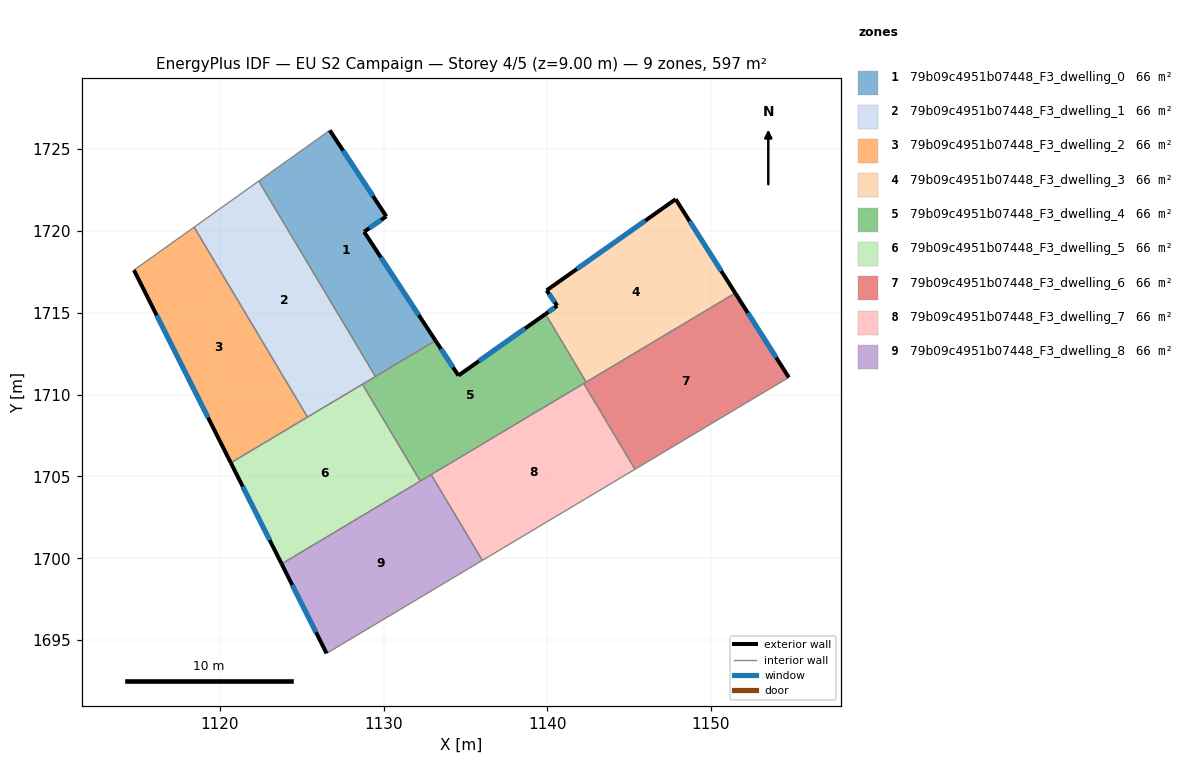
=== STOREY PLAN SPEC (per zone: floor XY polygon, exterior-wall plan segments, windows/doors) ===
zone 1: 79b09c4951b07448_F3_dwelling_0  (66.3 m²)
  floor: (1130.17, 1720.89) (1128.81, 1719.95) (1133.17, 1713.30) (1129.50, 1711.11) (1122.37, 1723.05) (1126.71, 1726.15)
  exterior wall: (1130.17, 1720.89) – (1126.71, 1726.15)  [6.3 m]
    window: (1129.35, 1722.13) – (1127.52, 1724.92)  [5.3 m²]
  exterior wall: (1128.81, 1719.95) – (1130.17, 1720.89)  [1.7 m]
    window: (1129.13, 1720.17) – (1129.85, 1720.67)  [1.4 m²]
  exterior wall: (1133.17, 1713.30) – (1128.81, 1719.95)  [8.0 m]
    window: (1132.15, 1714.86) – (1129.83, 1718.39)  [6.7 m²]
  interior walls: 3
zone 2: 79b09c4951b07448_F3_dwelling_1  (66.3 m²)
  floor: (1122.37, 1723.05) (1129.50, 1711.11) (1125.35, 1708.63) (1118.42, 1720.24)
  interior walls: 5
zone 3: 79b09c4951b07448_F3_dwelling_2  (66.3 m²)
  floor: (1118.42, 1720.24) (1125.35, 1708.63) (1120.66, 1705.83) (1114.74, 1717.61)
  exterior wall: (1114.74, 1717.61) – (1120.66, 1705.83)  [13.2 m]
    window: (1116.13, 1714.84) – (1119.27, 1708.60)  [11.1 m²]
  interior walls: 3
zone 4: 79b09c4951b07448_F3_dwelling_3  (66.3 m²)
  floor: (1147.85, 1721.94) (1151.49, 1716.21) (1142.38, 1710.77) (1139.90, 1714.93) (1140.61, 1715.43) (1139.96, 1716.37)
  exterior wall: (1151.49, 1716.21) – (1147.85, 1721.94)  [6.8 m]
    window: (1150.64, 1717.55) – (1148.70, 1720.60)  [5.7 m²]
  exterior wall: (1140.61, 1715.43) – (1139.90, 1714.93)  [0.9 m]
    window: (1140.44, 1715.31) – (1140.06, 1715.04)  [0.7 m²]
  exterior wall: (1139.96, 1716.37) – (1140.61, 1715.43)  [1.1 m]
    window: (1140.11, 1716.15) – (1140.46, 1715.65)  [1.0 m²]
  exterior wall: (1147.85, 1721.94) – (1139.96, 1716.37)  [9.7 m]
    window: (1146.00, 1720.64) – (1141.81, 1717.68)  [8.1 m²]
  interior walls: 2
zone 5: 79b09c4951b07448_F3_dwelling_4  (66.3 m²)
  floor: (1139.90, 1714.93) (1142.38, 1710.77) (1132.24, 1704.71) (1128.71, 1710.63) (1133.17, 1713.30) (1134.57, 1711.17)
  exterior wall: (1134.57, 1711.17) – (1133.17, 1713.30)  [2.6 m]
    window: (1134.24, 1711.67) – (1133.50, 1712.80)  [2.2 m²]
  exterior wall: (1139.90, 1714.93) – (1134.57, 1711.17)  [6.5 m]
    window: (1138.65, 1714.04) – (1135.82, 1712.05)  [5.5 m²]
  interior walls: 7
zone 6: 79b09c4951b07448_F3_dwelling_5  (66.3 m²)
  floor: (1128.71, 1710.63) (1132.24, 1704.71) (1123.77, 1699.66) (1120.66, 1705.83)
  exterior wall: (1120.66, 1705.83) – (1123.77, 1699.66)  [6.9 m]
    window: (1121.39, 1704.38) – (1123.04, 1701.11)  [5.8 m²]
  interior walls: 4
zone 7: 79b09c4951b07448_F3_dwelling_6  (66.3 m²)
  floor: (1151.49, 1716.21) (1154.77, 1711.05) (1145.36, 1705.44) (1142.23, 1710.68)
  exterior wall: (1154.77, 1711.05) – (1151.49, 1716.21)  [6.1 m]
    window: (1154.00, 1712.26) – (1152.26, 1715.00)  [5.2 m²]
  interior walls: 4
zone 8: 79b09c4951b07448_F3_dwelling_7  (66.3 m²)
  floor: (1142.23, 1710.68) (1145.36, 1705.44) (1136.03, 1699.87) (1132.91, 1705.11)
  interior walls: 4
zone 9: 79b09c4951b07448_F3_dwelling_8  (66.3 m²)
  floor: (1132.91, 1705.11) (1136.03, 1699.87) (1126.52, 1694.19) (1123.77, 1699.66)
  exterior wall: (1123.77, 1699.66) – (1126.52, 1694.19)  [6.1 m]
    window: (1124.41, 1698.37) – (1125.87, 1695.47)  [5.2 m²]
  interior walls: 4

=== DERIVED (storey summary) ===
Building: EU S2 Campaign
Storey: 4 of 5  (floor level z = 9.00 m)
Storey gross floor area: 596.9 m²
Zones on this storey: 9
  - 79b09c4951b07448_F3_dwelling_0: floor 66.3 m²; exterior wall 15.9 m (47.7 m²); 3 window(s) 13.4 m²; WWR 28.1%
  - 79b09c4951b07448_F3_dwelling_1: floor 66.3 m²
  - 79b09c4951b07448_F3_dwelling_2: floor 66.3 m²; exterior wall 13.2 m (39.6 m²); 1 window(s) 11.1 m²; WWR 28.1%
  - 79b09c4951b07448_F3_dwelling_3: floor 66.3 m²; exterior wall 18.5 m (55.4 m²); 4 window(s) 15.6 m²; WWR 28.1%
  - 79b09c4951b07448_F3_dwelling_4: floor 66.3 m²; exterior wall 9.1 m (27.2 m²); 2 window(s) 7.6 m²; WWR 28.1%
  - 79b09c4951b07448_F3_dwelling_5: floor 66.3 m²; exterior wall 6.9 m (20.7 m²); 1 window(s) 5.8 m²; WWR 28.1%
  - 79b09c4951b07448_F3_dwelling_6: floor 66.3 m²; exterior wall 6.1 m (18.3 m²); 1 window(s) 5.2 m²; WWR 28.1%
  - 79b09c4951b07448_F3_dwelling_7: floor 66.3 m²
  - 79b09c4951b07448_F3_dwelling_8: floor 66.3 m²; exterior wall 6.1 m (18.4 m²); 1 window(s) 5.2 m²; WWR 28.1%
Zone adjacency (shared interzone walls):
  - 79b09c4951b07448_F3_dwelling_0 ↔ 79b09c4951b07448_F3_dwelling_1
  - 79b09c4951b07448_F3_dwelling_0 ↔ 79b09c4951b07448_F3_dwelling_4
  - 79b09c4951b07448_F3_dwelling_1 ↔ 79b09c4951b07448_F3_dwelling_2
  - 79b09c4951b07448_F3_dwelling_1 ↔ 79b09c4951b07448_F3_dwelling_4
  - 79b09c4951b07448_F3_dwelling_1 ↔ 79b09c4951b07448_F3_dwelling_5
  - 79b09c4951b07448_F3_dwelling_2 ↔ 79b09c4951b07448_F3_dwelling_5
  - 79b09c4951b07448_F3_dwelling_3 ↔ 79b09c4951b07448_F3_dwelling_4
  - 79b09c4951b07448_F3_dwelling_3 ↔ 79b09c4951b07448_F3_dwelling_6
  - 79b09c4951b07448_F3_dwelling_4 ↔ 79b09c4951b07448_F3_dwelling_5
  - 79b09c4951b07448_F3_dwelling_4 ↔ 79b09c4951b07448_F3_dwelling_6
  - 79b09c4951b07448_F3_dwelling_4 ↔ 79b09c4951b07448_F3_dwelling_7
  - 79b09c4951b07448_F3_dwelling_4 ↔ 79b09c4951b07448_F3_dwelling_8
  - 79b09c4951b07448_F3_dwelling_5 ↔ 79b09c4951b07448_F3_dwelling_8
  - 79b09c4951b07448_F3_dwelling_6 ↔ 79b09c4951b07448_F3_dwelling_7
  - 79b09c4951b07448_F3_dwelling_7 ↔ 79b09c4951b07448_F3_dwelling_8